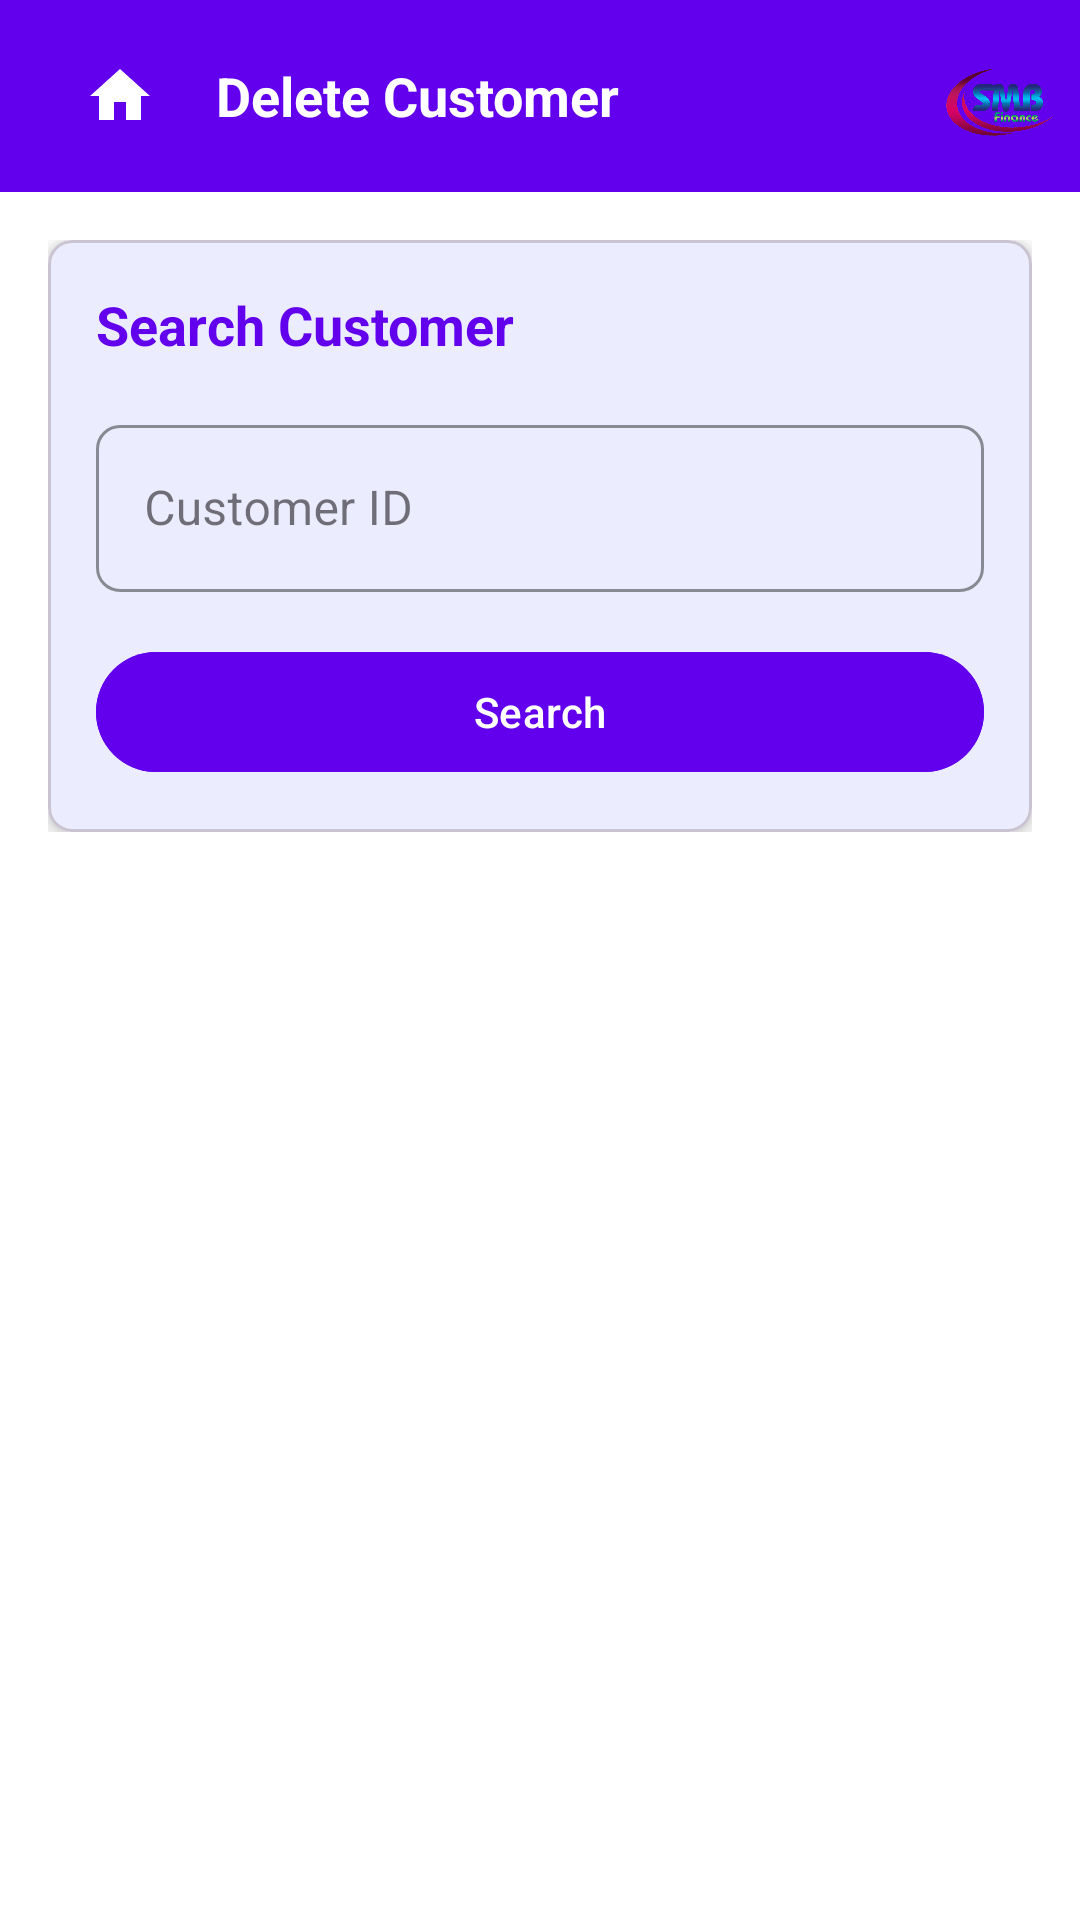

Write the Android layout XML for this screen, with the resource values it uses.
<!-- AndroidManifest.xml: application theme Theme.SMBFinance -->
<!-- res/layout/activity_delete_customer.xml -->
<?xml version="1.0" encoding="utf-8"?>
<androidx.constraintlayout.widget.ConstraintLayout xmlns:android="http://schemas.android.com/apk/res/android"
    xmlns:app="http://schemas.android.com/apk/res-auto"
    android:layout_width="match_parent"
    android:layout_height="match_parent"
    android:background="@color/white">

    <com.google.android.material.appbar.MaterialToolbar
        android:id="@+id/toolbar"
        android:layout_width="match_parent"
        android:layout_height="?attr/actionBarSize"
        android:background="@color/design_default_color_primary"
        android:elevation="4dp"
        android:theme="@style/ThemeOverlay.MaterialComponents.Dark.ActionBar"
        app:layout_constraintTop_toTopOf="parent">

        <LinearLayout
            android:layout_width="match_parent"
            android:layout_height="match_parent"
            android:orientation="horizontal"
            android:gravity="center_vertical">

            <ImageButton
                android:id="@+id/btnHome"
                android:layout_width="48dp"
                android:layout_height="48dp"
                android:background="?attr/selectableItemBackgroundBorderless"
                android:src="@drawable/ic_home"
                android:contentDescription="Home"
                android:tint="@color/white" />

            <TextView
                android:layout_width="0dp"
                android:layout_height="wrap_content"
                android:layout_weight="1"
                android:text="Delete Customer"
                android:textColor="@color/white"
                android:textSize="18sp"
                android:textStyle="bold"
                android:layout_marginStart="8dp" />

            <ImageView
                android:layout_width="40dp"
                android:layout_height="40dp"
                android:src="@drawable/smblogo"
                android:layout_marginEnd="8dp"
                android:contentDescription="Logo" />

        </LinearLayout>

    </com.google.android.material.appbar.MaterialToolbar>

    <androidx.core.widget.NestedScrollView
        android:layout_width="match_parent"
        android:layout_height="0dp"
        android:background="@color/white"
        android:padding="16dp"
        app:layout_constraintBottom_toBottomOf="parent"
        app:layout_constraintTop_toBottomOf="@id/toolbar">

        <androidx.constraintlayout.widget.ConstraintLayout
            android:layout_width="match_parent"
            android:layout_height="wrap_content">

            <com.google.android.material.card.MaterialCardView
                android:id="@+id/searchCard"
                android:layout_width="match_parent"
                android:layout_height="wrap_content"
                android:layout_marginBottom="16dp"
                app:cardCornerRadius="8dp"
                app:cardElevation="4dp"
                app:layout_constraintTop_toTopOf="parent">

                <LinearLayout
                    android:layout_width="match_parent"
                    android:layout_height="wrap_content"
                    android:orientation="vertical"
                    android:padding="16dp">

                    <TextView
                        android:layout_width="match_parent"
                        android:layout_height="wrap_content"
                        android:text="Search Customer"
                        android:textColor="@color/design_default_color_primary"
                        android:textSize="18sp"
                        android:textStyle="bold" />

                    <com.google.android.material.textfield.TextInputLayout
                        android:id="@+id/customerIdLayout"
                        android:layout_width="match_parent"
                        android:layout_height="wrap_content"
                        android:layout_marginTop="16dp"
                        style="@style/Widget.MaterialComponents.TextInputLayout.OutlinedBox"
                        app:boxCornerRadiusTopStart="8dp"
                        app:boxCornerRadiusTopEnd="8dp"
                        app:boxCornerRadiusBottomStart="8dp"
                        app:boxCornerRadiusBottomEnd="8dp"
                        app:boxStrokeColor="@color/design_default_color_primary"
                        app:hintTextColor="@color/design_default_color_primary">

                        <com.google.android.material.textfield.TextInputEditText
                            android:id="@+id/etCustomerId"
                            android:layout_width="match_parent"
                            android:layout_height="wrap_content"
                            android:hint="Customer ID"
                            android:inputType="text"
                            android:maxLines="1" />
                    </com.google.android.material.textfield.TextInputLayout>

                    <com.google.android.material.button.MaterialButton
                        android:id="@+id/btnSearch"
                        android:layout_width="match_parent"
                        android:layout_height="wrap_content"
                        android:layout_marginTop="16dp"
                        android:backgroundTint="@color/design_default_color_primary"
                        android:text="Search"
                        android:textColor="@color/white" />

                </LinearLayout>
            </com.google.android.material.card.MaterialCardView>

            <com.google.android.material.card.MaterialCardView
                android:id="@+id/customerDetailsCard"
                android:layout_width="match_parent"
                android:layout_height="wrap_content"
                android:visibility="gone"
                app:cardCornerRadius="8dp"
                app:cardElevation="4dp"
                app:layout_constraintTop_toBottomOf="@id/searchCard">

                <LinearLayout
                    android:layout_width="match_parent"
                    android:layout_height="wrap_content"
                    android:orientation="vertical"
                    android:padding="16dp">

                    <TextView
                        android:layout_width="wrap_content"
                        android:layout_height="wrap_content"
                        android:text="Customer Details"
                        android:textSize="20sp"
                        android:textStyle="bold"
                        android:textColor="@color/design_default_color_primary"
                        android:layout_marginBottom="16dp"/>

                    <TextView
                        android:id="@+id/tvCustomerName"
                        android:layout_width="match_parent"
                        android:layout_height="wrap_content"
                        android:layout_marginBottom="8dp"/>

                    <TextView
                        android:id="@+id/tvPhoneNumber"
                        android:layout_width="match_parent"
                        android:layout_height="wrap_content"
                        android:layout_marginBottom="8dp"/>

                    <TextView
                        android:id="@+id/tvAddress"
                        android:layout_width="match_parent"
                        android:layout_height="wrap_content"
                        android:layout_marginBottom="8dp"/>

                    <TextView
                        android:id="@+id/tvProductName"
                        android:layout_width="match_parent"
                        android:layout_height="wrap_content"
                        android:layout_marginBottom="8dp"/>

                    <TextView
                        android:id="@+id/tvTotalDues"
                        android:layout_width="match_parent"
                        android:layout_height="wrap_content"
                        android:layout_marginBottom="8dp"/>

                    <TextView
                        android:id="@+id/tvPerMonthDue"
                        android:layout_width="match_parent"
                        android:layout_height="wrap_content"
                        android:layout_marginBottom="8dp"/>

                    <TextView
                        android:id="@+id/tvTotalDueAmount"
                        android:layout_width="match_parent"
                        android:layout_height="wrap_content"
                        android:layout_marginBottom="8dp"/>

                    <TextView
                        android:id="@+id/tvNextDueAmount"
                        android:layout_width="match_parent"
                        android:layout_height="wrap_content"
                        android:layout_marginBottom="16dp"/>

                    <com.google.android.material.button.MaterialButton
                        android:id="@+id/btnDelete"
                        android:layout_width="match_parent"
                        android:layout_height="wrap_content"
                        android:backgroundTint="@color/design_default_color_error"
                        android:text="Delete Customer"
                        android:textColor="@color/white" />

                </LinearLayout>
            </com.google.android.material.card.MaterialCardView>

        </androidx.constraintlayout.widget.ConstraintLayout>
    </androidx.core.widget.NestedScrollView>

</androidx.constraintlayout.widget.ConstraintLayout>
<!-- resources referenced by this layout -->
<resources>
  <!-- drawable ic_home (drawable) -->
  <?xml version="1.0" encoding="utf-8"?>
  <vector xmlns:android="http://schemas.android.com/apk/res/android"
      android:width="24dp"
      android:height="24dp"
      android:viewportWidth="24"
      android:viewportHeight="24"
      android:tint="@android:color/white">
      <path
          android:fillColor="@android:color/white"
          android:pathData="M10,20v-6h4v6h5v-8h3L12,3 2,12h3v8z"/>
  </vector>
  <!-- drawable smblogo: png bitmap (drawable, 224318 bytes) -->
  <style name="Theme.SMBFinance" parent="Base.Theme.SMBFinance" />
  <style name="Base.Theme.SMBFinance" parent="Theme.Material3.DayNight.NoActionBar">
          <item name="colorPrimary">#3B84F1</item>
          <item name="colorPrimaryContainer">#3B84F1</item>
          <item name="colorOnPrimary">@color/white</item>
          <item name="colorSecondary">#3B84F1</item>
          <item name="colorSecondaryContainer">#3B84F1</item>
          <item name="colorOnSecondary">@color/white</item>
          <item name="android:statusBarColor">@android:color/transparent</item>
          <item name="android:navigationBarColor">@android:color/transparent</item>
          <item name="android:windowBackground">@color/white</item>
          <item name="android:windowLightStatusBar">true</item>
      </style>
  <!-- not gathered from this repository: default colours our renderer supplied (Android Studio template values) -->
  <color name="white">#FFFFFFFF</color>
</resources>
